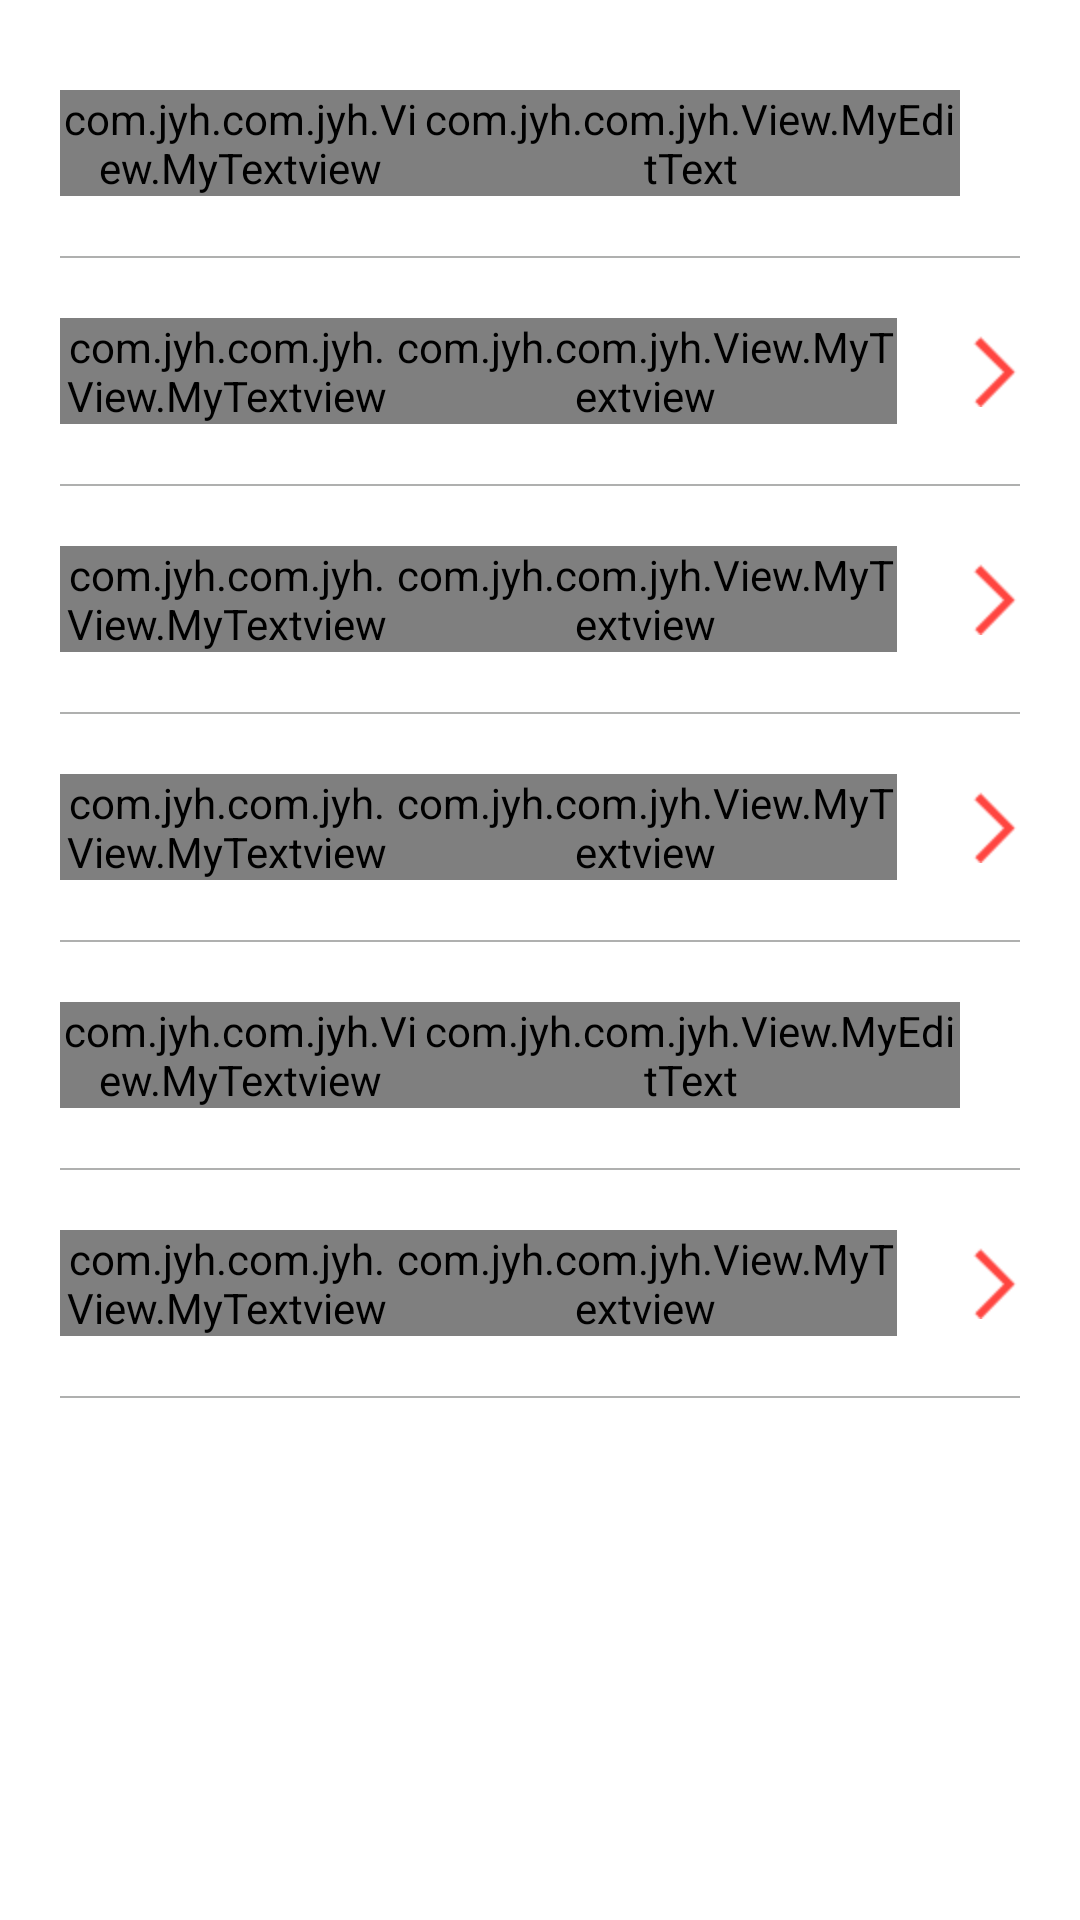

Here is an Android app screen rendered from its layout file. Give the layout XML and the strings, colors and styles it references.
<!-- AndroidManifest.xml: application theme AppTheme -->
<!-- res/layout/in_information_info.xml -->
<?xml version="1.0" encoding="utf-8"?>
<LinearLayout xmlns:android="http://schemas.android.com/apk/res/android"
    android:id="@+id/information_info_lin"
    android:layout_width="match_parent"
    android:layout_height="wrap_content"
    android:visibility="visible">

    <LinearLayout
        android:layout_width="match_parent"
        android:layout_height="wrap_content"
        android:layout_marginBottom="@dimen/common_10dp"
        android:layout_marginTop="@dimen/common_10dp"
        android:orientation="vertical">

        <LinearLayout
            android:layout_width="match_parent"
            android:layout_height="wrap_content"
            android:orientation="horizontal"
            android:padding="@dimen/common_20dp">

            <com.jyh.com.jyh.View.MyTextview
                android:layout_width="@dimen/common_0dp"
                android:layout_height="wrap_content"
                android:layout_weight="1"
                android:text="@string/loan_name_loan_personal_information_info_qq"
                android:textColor="@color/common_personal_information_text"
                android:textSize="@dimen/common_16dp" />

            <com.jyh.com.jyh.View.MyEditText
                android:id="@+id/information_info_edit"
                android:layout_width="@dimen/common_0dp"
                android:layout_height="wrap_content"
                android:layout_marginRight="@dimen/common_20dp"
                android:layout_weight="1.5"
                android:background="@color/transparent"
                android:digits="@string/loan_name_loan_number"
                android:gravity="left|center"
                android:hint="@string/loan_name_loan_qq_number"
                android:inputType="phone|number"
                android:singleLine="true"
                android:textColorHint="@color/common_personal_information"
                android:textSize="@dimen/common_14dp" />

            <ImageView
                android:id="@+id/information_info_imge"
                android:layout_width="13dp"
                android:layout_height="16dp"
                android:visibility="gone"
                android:layout_gravity="center"
                android:layout_marginLeft="@dimen/common_5dp"
                android:src="@mipmap/ic_personal_data_information_error" />

        </LinearLayout>

        <ImageView
            android:layout_width="match_parent"
            android:layout_height="@dimen/common_0_5dp"
            android:layout_marginLeft="@dimen/common_20dp"
            android:layout_marginRight="@dimen/common_20dp"
            android:src="@color/common_personal_grey_bot" />

        <LinearLayout
            android:id="@+id/information_education_lin"
            android:layout_width="match_parent"
            android:layout_height="wrap_content"
            android:orientation="horizontal"
            android:padding="@dimen/common_20dp">

            <com.jyh.com.jyh.View.MyTextview
                android:layout_width="@dimen/common_0dp"
                android:layout_height="wrap_content"
                android:layout_weight="1"
                android:text="@string/loan_name_loan_personal_information_info_education"
                android:textColor="@color/common_personal_information_text"
                android:textSize="@dimen/common_16dp" />

            <com.jyh.com.jyh.View.MyTextview
                android:id="@+id/information_education_text"
                android:layout_width="@dimen/common_0dp"
                android:layout_height="wrap_content"
                android:layout_marginRight="@dimen/common_20dp"
                android:layout_weight="1.5"
                android:gravity="left|center"
                android:textSize="@dimen/common_16dp" />

            <ImageView
                android:layout_width="wrap_content"
                android:layout_height="wrap_content"
                android:layout_gravity="center"
                android:layout_marginLeft="@dimen/common_5dp"
                android:src="@mipmap/ic_personal_data_right" />

        </LinearLayout>

        <ImageView
            android:layout_width="match_parent"
            android:layout_height="@dimen/common_0_5dp"
            android:layout_marginLeft="@dimen/common_20dp"
            android:layout_marginRight="@dimen/common_20dp"
            android:src="@color/common_personal_grey_bot" />

        <LinearLayout
            android:id="@+id/information_province_lin"
            android:layout_width="match_parent"
            android:layout_height="wrap_content"
            android:orientation="horizontal"
            android:padding="@dimen/common_20dp">

            <com.jyh.com.jyh.View.MyTextview
                android:layout_width="@dimen/common_0dp"
                android:layout_height="wrap_content"
                android:layout_weight="1"
                android:text="@string/loan_name_loan_personal_information_info_province"
                android:textColor="@color/common_personal_information_text"
                android:textSize="@dimen/common_16dp" />

            <com.jyh.com.jyh.View.MyTextview
                android:id="@+id/information_province_text"
                android:layout_width="@dimen/common_0dp"
                android:layout_height="wrap_content"
                android:layout_marginRight="@dimen/common_20dp"
                android:layout_weight="1.5"
                android:gravity="left|center"
                android:textSize="@dimen/common_16dp" />

            <ImageView
                android:layout_width="wrap_content"
                android:layout_height="wrap_content"
                android:layout_gravity="center"
                android:layout_marginLeft="@dimen/common_5dp"
                android:src="@mipmap/ic_personal_data_right" />

        </LinearLayout>

        <ImageView
            android:layout_width="match_parent"
            android:layout_height="@dimen/common_0_5dp"
            android:layout_marginLeft="@dimen/common_20dp"
            android:layout_marginRight="@dimen/common_20dp"
            android:src="@color/common_personal_grey_bot" />

        <LinearLayout
            android:id="@+id/information_city_lin"
            android:layout_width="match_parent"
            android:layout_height="wrap_content"
            android:orientation="horizontal"
            android:padding="@dimen/common_20dp">

            <com.jyh.com.jyh.View.MyTextview
                android:layout_width="@dimen/common_0dp"
                android:layout_height="wrap_content"
                android:layout_weight="1"
                android:text="@string/loan_name_loan_personal_information_info_city"
                android:textColor="@color/common_personal_information_text"
                android:textSize="@dimen/common_16dp" />

            <com.jyh.com.jyh.View.MyTextview
                android:id="@+id/information_city_text"
                android:layout_width="@dimen/common_0dp"
                android:layout_height="wrap_content"
                android:layout_marginRight="@dimen/common_20dp"
                android:layout_weight="1.5"
                android:gravity="left|center"
                android:textSize="@dimen/common_16dp" />

            <ImageView
                android:layout_width="wrap_content"
                android:layout_height="wrap_content"
                android:layout_gravity="center"
                android:layout_marginLeft="@dimen/common_5dp"
                android:src="@mipmap/ic_personal_data_right" />

        </LinearLayout>

        <ImageView
            android:layout_width="match_parent"
            android:layout_height="@dimen/common_0_5dp"
            android:layout_marginLeft="@dimen/common_20dp"
            android:layout_marginRight="@dimen/common_20dp"
            android:src="@color/common_personal_grey_bot" />

        <LinearLayout
            android:layout_width="match_parent"
            android:layout_height="wrap_content"
            android:orientation="horizontal"
            android:padding="@dimen/common_20dp">

            <com.jyh.com.jyh.View.MyTextview
                android:layout_width="@dimen/common_0dp"
                android:layout_height="wrap_content"
                android:layout_weight="1"
                android:text="@string/loan_name_loan_personal_information_info_detailed"
                android:textColor="@color/common_personal_information_text"
                android:textSize="@dimen/common_16dp" />

            <com.jyh.com.jyh.View.MyEditText
                android:id="@+id/information_detailed_text"
                android:layout_width="@dimen/common_0dp"
                android:layout_height="wrap_content"
                android:layout_marginRight="@dimen/common_20dp"
                android:layout_weight="1.5"
                android:background="@color/transparent"
                android:gravity="left|center"
                android:hint="@string/loan_name_loan_personal_information_info_det"
                android:singleLine="true"
                android:textColorHint="@color/common_personal_information"
                android:textSize="@dimen/common_14dp" />

            <ImageView
                android:id="@+id/information_detailed_imge"
                android:layout_width="13dp"
                android:layout_height="@dimen/common_18dp"
                android:visibility="gone"
                android:layout_gravity="center"
                android:layout_marginLeft="@dimen/common_5dp"
                android:src="@mipmap/ic_personal_data_information_error" />

        </LinearLayout>

        <ImageView
            android:layout_width="match_parent"
            android:layout_height="@dimen/common_0_5dp"
            android:layout_marginLeft="@dimen/common_20dp"
            android:layout_marginRight="@dimen/common_20dp"
            android:src="@color/common_personal_grey_bot" />

        <LinearLayout
            android:id="@+id/information_marriage_lin"
            android:layout_width="match_parent"
            android:layout_height="wrap_content"
            android:orientation="horizontal"
            android:padding="@dimen/common_20dp">

            <com.jyh.com.jyh.View.MyTextview
                android:layout_width="@dimen/common_0dp"
                android:layout_height="wrap_content"
                android:layout_weight="1"
                android:text="@string/loan_name_loan_personal_information_info_marriage"
                android:textColor="@color/common_personal_information_text"
                android:textSize="@dimen/common_16dp" />

            <com.jyh.com.jyh.View.MyTextview
                android:id="@+id/information_marriage_text"
                android:layout_width="@dimen/common_0dp"
                android:layout_height="wrap_content"
                android:layout_marginRight="@dimen/common_20dp"
                android:layout_weight="1.5"
                android:gravity="left|center"
                android:textSize="@dimen/common_16dp" />

            <ImageView
                android:layout_width="wrap_content"
                android:layout_height="wrap_content"
                android:layout_gravity="center"
                android:layout_marginLeft="@dimen/common_5dp"
                android:src="@mipmap/ic_personal_data_right"
                android:visibility="visible" />

        </LinearLayout>

        <ImageView
            android:layout_width="match_parent"
            android:layout_height="@dimen/common_0_5dp"
            android:layout_marginLeft="@dimen/common_20dp"
            android:layout_marginRight="@dimen/common_20dp"
            android:src="@color/common_personal_grey_bot" />

    </LinearLayout>

</LinearLayout>
<!-- resources referenced by this layout -->
<resources>
  <color name="common_personal_grey_bot">#AFB0AF</color>
  <color name="common_personal_information">#EAE9EA</color>
  <color name="common_personal_information_text">#8C8B8C</color>
  <color name="transparent">#00ffffff</color>
  <dimen name="common_0_5dp">0.5dp</dimen>
  <dimen name="common_0dp">0dp</dimen>
  <dimen name="common_10dp">10dp</dimen>
  <dimen name="common_14dp">14dp</dimen>
  <dimen name="common_16dp">16dp</dimen>
  <dimen name="common_18dp">18dp</dimen>
  <dimen name="common_20dp">20dp</dimen>
  <dimen name="common_5dp">5dp</dimen>
  <!-- mipmap ic_personal_data_information_error: png bitmap (mipmap-xxxhdpi, 3562 bytes) -->
  <!-- mipmap ic_personal_data_right: png bitmap (mipmap-hdpi, 414 bytes) -->
  <string name="loan_name_loan_number">1234567890</string>
  <string name="loan_name_loan_personal_information_info_city">现居城市</string>
  <string name="loan_name_loan_personal_information_info_det">请输入您的详细地址</string>
  <string name="loan_name_loan_personal_information_info_detailed">详细地址</string>
  <string name="loan_name_loan_personal_information_info_education">学历</string>
  <string name="loan_name_loan_personal_information_info_marriage">婚姻状况</string>
  <string name="loan_name_loan_personal_information_info_province">现居省份</string>
  <string name="loan_name_loan_personal_information_info_qq">QQ号码</string>
  <string name="loan_name_loan_qq_number">请输入您的QQ号码</string>
  <style name="AppTheme" parent="@style/AppBaseTheme">
          
          <item name="android:windowContentOverlay">@null</item>
          <item name="android:windowNoTitle">true</item>
      </style>
  <style name="AppBaseTheme" parent="android:Theme.Light">
          
          <item name="android:windowNoTitle">true</item>
          <item name="android:windowBackground">@color/white</item>
      </style>
  <color name="white">#ffffff</color>
</resources>
